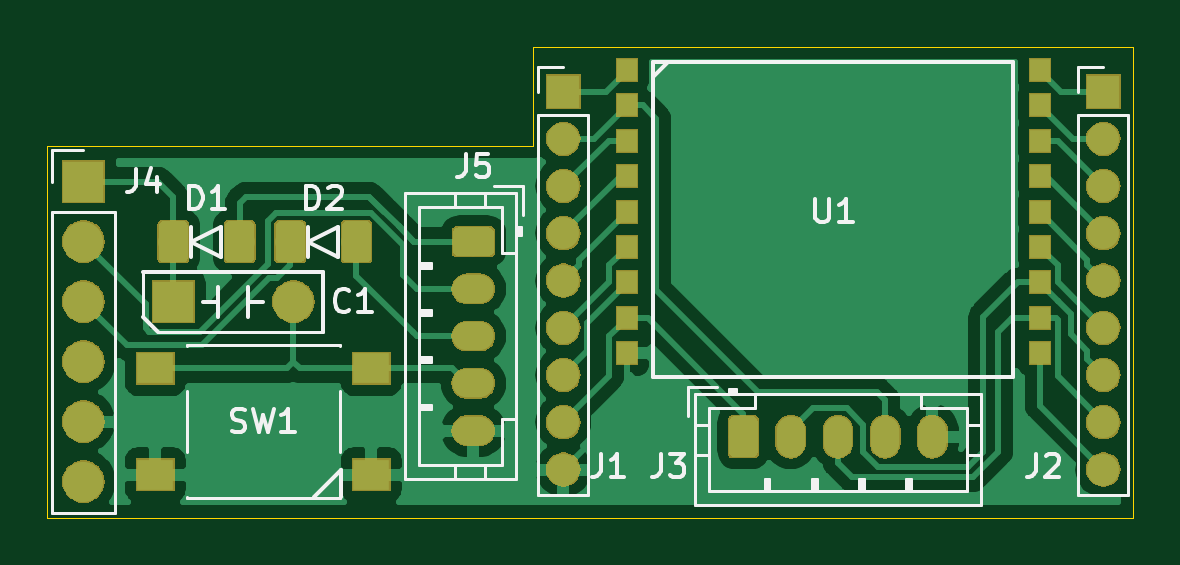
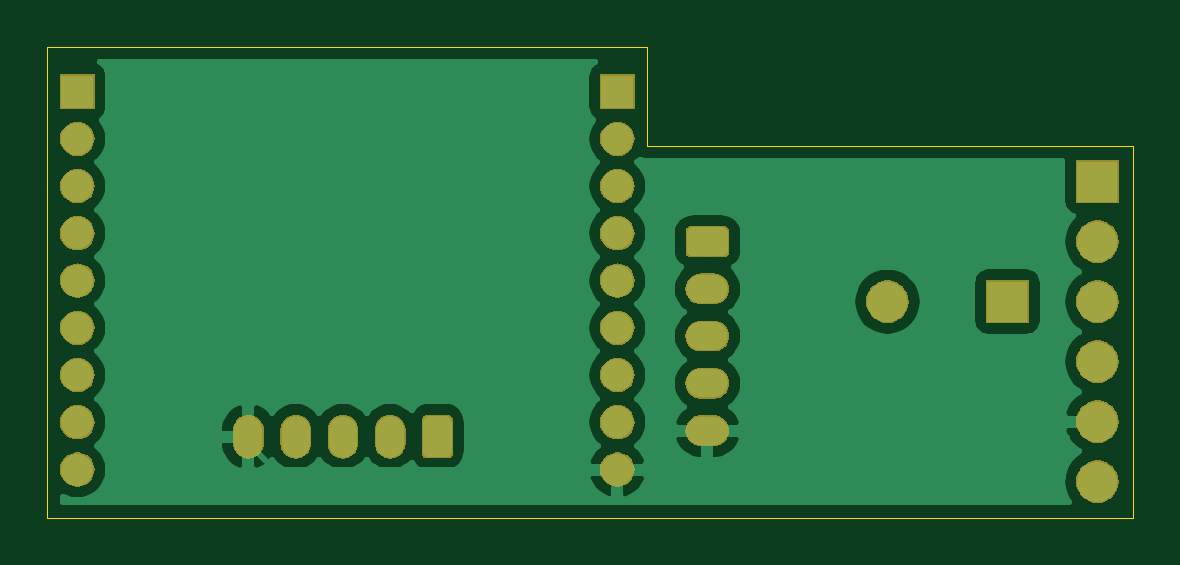
Circuit board: 7 layer files. Board 46.0 x 19.9 mm.
- bottom_copper: ESP32C3_downloader-B_Cu.gbr (39772 bytes)
- bottom_mask: ESP32C3_downloader-B_Mask.gbr (38125 bytes)
- outline: ESP32C3_downloader-Edge_Cuts.gbr (779 bytes)
- top_copper: ESP32C3_downloader-F_Cu.gbr (56316 bytes)
- top_mask: ESP32C3_downloader-F_Mask.gbr (45331 bytes)
- paste: ESP32C3_downloader-F_Paste.gbr (8048 bytes)
- top_silk: ESP32C3_downloader-F_SilkS.gbr (11297 bytes)

=== bottom_copper: ESP32C3_downloader-B_Cu.gbr (39772 bytes, source omitted) ===
=== bottom_mask: ESP32C3_downloader-B_Mask.gbr (38125 bytes, source omitted) ===
=== outline: ESP32C3_downloader-Edge_Cuts.gbr ===
G04 #@! TF.GenerationSoftware,KiCad,Pcbnew,(5.1.2)-1*
G04 #@! TF.CreationDate,2021-12-05T07:22:55+09:00*
G04 #@! TF.ProjectId,ESP32C3_downloader,45535033-3243-4335-9f64-6f776e6c6f61,rev?*
G04 #@! TF.SameCoordinates,Original*
G04 #@! TF.FileFunction,Profile,NP*
%FSLAX46Y46*%
G04 Gerber Fmt 4.6, Leading zero omitted, Abs format (unit mm)*
G04 Created by KiCad (PCBNEW (5.1.2)-1) date 2021-12-05 07:22:55*
%MOMM*%
%LPD*%
G04 APERTURE LIST*
%ADD10C,0.050000*%
G04 APERTURE END LIST*
D10*
X30226000Y-54356000D02*
X30226000Y-70104000D01*
X50800000Y-54356000D02*
X30226000Y-54356000D01*
X50800000Y-50165000D02*
X50800000Y-54356000D01*
X76200000Y-50165000D02*
X50800000Y-50165000D01*
X76200000Y-70104000D02*
X76200000Y-50165000D01*
X30226000Y-70104000D02*
X76200000Y-70104000D01*
M02*

=== top_copper: ESP32C3_downloader-F_Cu.gbr (56316 bytes, source omitted) ===
=== top_mask: ESP32C3_downloader-F_Mask.gbr (45331 bytes, source omitted) ===
=== paste: ESP32C3_downloader-F_Paste.gbr (8048 bytes, source omitted) ===
=== top_silk: ESP32C3_downloader-F_SilkS.gbr (11297 bytes, source omitted) ===
